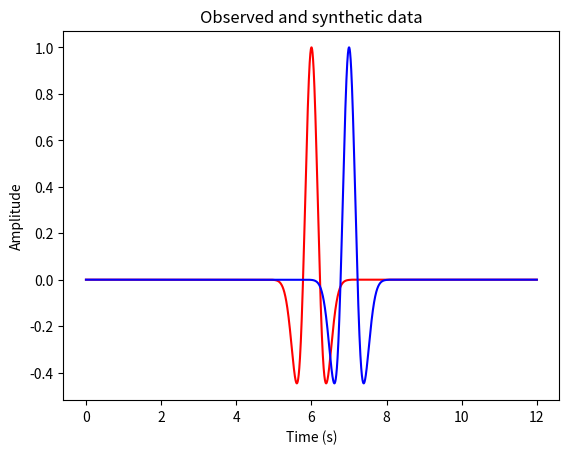
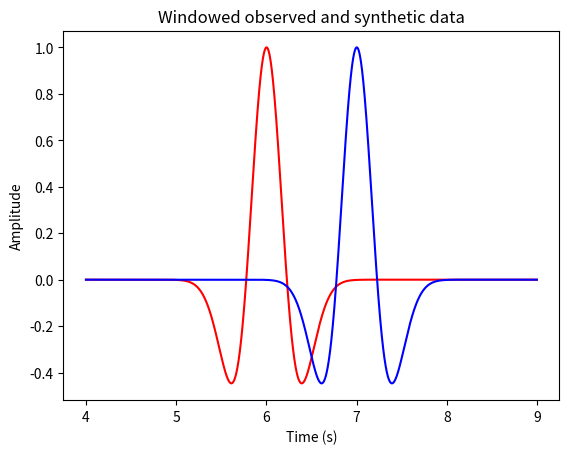
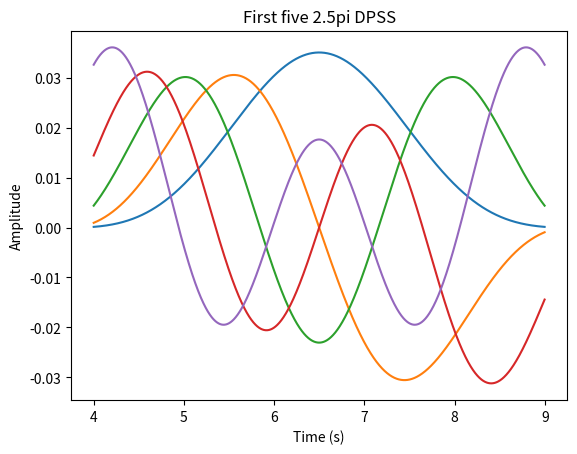

Recreate these plots in Python, in order.
def ricker(f, dt):
    """
    Ricker wavelet
    """
    
    tw = 2 * 1.35 * math.sqrt(6.0)/math.pi/f
    
    nw = 2 * math.floor(tw/dt/2) + 1

    nc = math.floor(nw/2)
    
    k = np.arange(1,nw)
    
    alpha = (k - nc - 1)*dt*f*math.pi
    
    beta = alpha*alpha
    
    w = (1.0 - 2.0*beta)*np.exp(-beta)
    
    return w

def shift_signal(d, delay):
    """
    Shift a signal by time delay
    """
    nextpow2 = math.ceil(math.log2(nt))
    nfft = int(math.pow(2, nextpow2))
    D = np.fft.fft(d,nfft)
    S = np.zeros(nfft, dtype=complex)

    for i in range(0, round(nfft/2)):
        w = 2.0*math.pi*i/nfft/dt
        Shift = cmath.exp(-1j*w*delay)
        S[i] = D[i]*Shift

    # frequency domain symmetries
    for i in range(1,round(nfft/2)-1):
        S[nfft - i] = np.conjugate(S[i])

    s = np.fft.ifft(S)
    s = np.real(s[0:nt])
    return s


from scipy import signal
import numpy as np
import math
import cmath
import matplotlib.pyplot as plt

tmax = 12
dt = 0.002
nt = math.floor(tmax/dt) + 1
print(nt)
t = np.linspace(0,tmax,nt)
f = 1.0
wavelet = ricker(f, dt)

d = np.zeros(nt)
d[round(nt/2)] = 1.0
d = np.convolve(d,wavelet,'same')

s= shift_signal(d, 1.0)

plt.plot(t,d,'r')
plt.plot(t,s,'b')
plt.xlabel('Time (s)')
plt.ylabel('Amplitude')
plt.title('Observed and synthetic data')
plt.show()

#window signal 4-9s
d = d[2000:4500]
s = s[2000:4500]
t = np.arange(2000*dt,4500*dt,dt)
print(len(t))
plt.plot(t,d,'r')
plt.plot(t,s,'b')
plt.xlabel('Time (s)')
plt.ylabel('Amplitude')
plt.title('Windowed observed and synthetic data')
plt.show()

#DPSS
M = len(d)
NW = 2.5
Kmax = 5
dpss = signal.windows.dpss(M, NW, Kmax)
for i in range(0, Kmax):
    plt.plot(t,dpss[i,:])
plt.xlabel('Time (s)')
plt.ylabel('Amplitude')
plt.title('First five 2.5pi DPSS')
plt.show()

#Multitaper misfit
